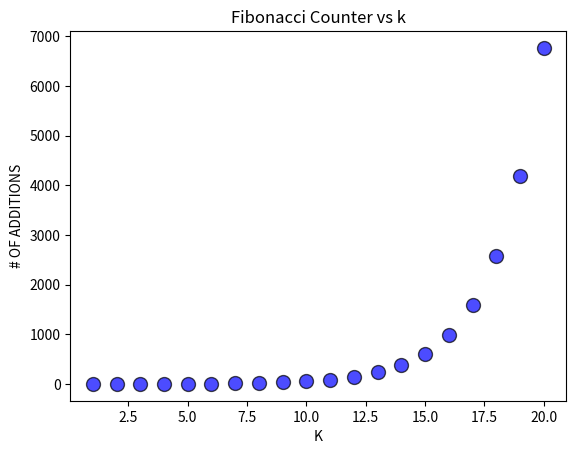
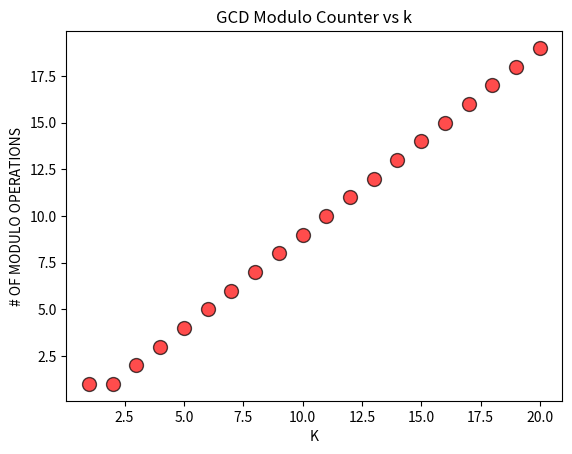

These charts were generated, in order, by the following Python code:
import matplotlib.pyplot as plt

fib_counter = 0
#prints fibanacci sequence of k value recursively
def fibrecur(k):
    global fib_counter

    if k == 1:
        return 1
    if k == 2:
        return 1
    else:
        fib_counter += 1
        return fibrecur(k-1) + fibrecur(k-2)

#gcd of two nums using euclidean algorithm recursively
def GCD(m, n):
    if n == 0:
        return m
    else:
        global gcd_mod_counter
        gcd_mod_counter += 1
        return GCD(n, m % n)

#using fibanacci function calculates operations in worst case of gcd which is when the two numbers are consecutive fibanacci numbers
def GCDworstcase(k):
    global gcd_counter
    m = fibrecur(k+1)
    n = fibrecur(k)

    gcd_mod_counter = 0
    g = GCD(m, n)
    return g

#counts num of multiplications, algorithmn fromn canvas for next 3 functions  
exp1_counter = 0
def exp(a,n):
    global exp1_counter
    if n == 0:
        return 1
    exp1_counter += 1
    return exp(a, n-1) * a

exp2_counter = 0
def exp2(a, n):
    global exp2_counter
    if n == 0:
        return 1
    if n % 2 == 0:
        exp2_counter += 1
        return exp2(a, n//2) ** 2
    else:
        exp2_counter += 2
        return a *exp2(a, (n-1)//2) ** 2
    
exp3_counter = 0
def exp3(a, n):
    global exp3_counter
    if n == 0:
        return 1
    if n % 2 == 0:
        exp3_counter += 1
        return exp3(a, n//2) * exp3(a, n//2)
    else:
        exp3_counter += 2
        return a * exp3(a, (n-1)//2) * exp3(a, (n-1)//2)
 
    #part 1 of the project calulates num of additions for fibanacci and num of modulo operations for gcd and creates scatterplots for both
def part1():
    k_values = []
    fib_values = []
    gcd_values = []
    
    print("k\tfib_counter\tgcd_mod_counter")
    for k in range(1, 21):
        global fib_counter
        fib_counter = 0
        fibrecur(k)
        fib_add = fib_counter

        fib_counter = 0     
        global gcd_mod_counter
        gcd_mod_counter = 0
        GCDworstcase(k)

        print(f"{k}\t{fib_add}\t{gcd_mod_counter}")
        k_values.append(k)
        fib_values.append(fib_add)      
        gcd_values.append(gcd_mod_counter)

    #da scatterplot for fib counter
 
    plt.scatter(k_values, fib_values , color='blue', marker='o', s=100, alpha=0.7, edgecolors='black')
    plt.title("Fibonacci Counter vs k")
    plt.xlabel("K")
    plt.ylabel("# OF ADDITIONS")
    plt.show()
    #CLOSE THE PREVIOUS PLOT TO SEE THE NEXT PLOT
    #scatterplot for gcd mod counter
    plt.scatter(k_values, gcd_values , color='red', marker='o', s=100, alpha=0.7, edgecolors='black')
    plt.title("GCD Modulo Counter vs k")    
    plt.xlabel("K")
    plt.ylabel("# OF MODULO OPERATIONS")
    plt.show()    
#part 2 of the project calculates num of multiplications for 3 different algorithms for exponentiation and creates scatterplots for all 3 algorithms
def part2():
    #arrays of values for scatterplots 
    n_values = []
    exp1_values = []
    exp2_values = []
    exp3_values = []

    print("n\texp1\t\texp2\t\texp3")
    for n in range(0, 21):
        global exp1_counter, exp2_counter, exp3_counter
        exp1_counter = 0
        exp2_counter = 0  
        exp3_counter = 0

        exp(2, n)
        exp1_val = exp1_counter
        exp2(2, n)
        exp2_val = exp2_counter
        exp3(2, n)
        exp3_val = exp3_counter

        print(f"{n}\t{exp1_val}\t\t{exp2_val}\t\t{exp3_val}")
        n_values.append(n)
        exp1_values.append(exp1_val)
        exp2_values.append(exp2_val)
        exp3_values.append(exp3_val)
    #scatterplot for exp1
    plt.scatter(n_values, exp1_values , color='blue', marker='o', s=100, alpha=0.7, edgecolors='black')
    plt.title("exp1 Counter vs n")
    plt.xlabel("n")
    plt.ylabel("# OF MULTIPLICATIONS")
   
    #scatterplot for exp2
    plt.scatter(n_values, exp2_values , color='red', marker='o', s=100, alpha=0.7, edgecolors='black')
    plt.title("exp2 Counter vs n")  
    plt.xlabel("n")
    plt.ylabel("# OF MULTIPLICATIONS")

    #scatterplot for exp3
    plt.scatter(n_values, exp3_values , color='green', marker='o', s=100, alpha=0.7, edgecolors='black')
    plt.title("exp3 Counter vs n")    
    plt.xlabel("n")
    plt.ylabel("# OF MULTIPLICATIONS")
    plt.show()

def main():
    # print(exp(2, 10))
#un comment the part you want to run
     part1()
    # part2()
if __name__ == "__main__":
    main()
